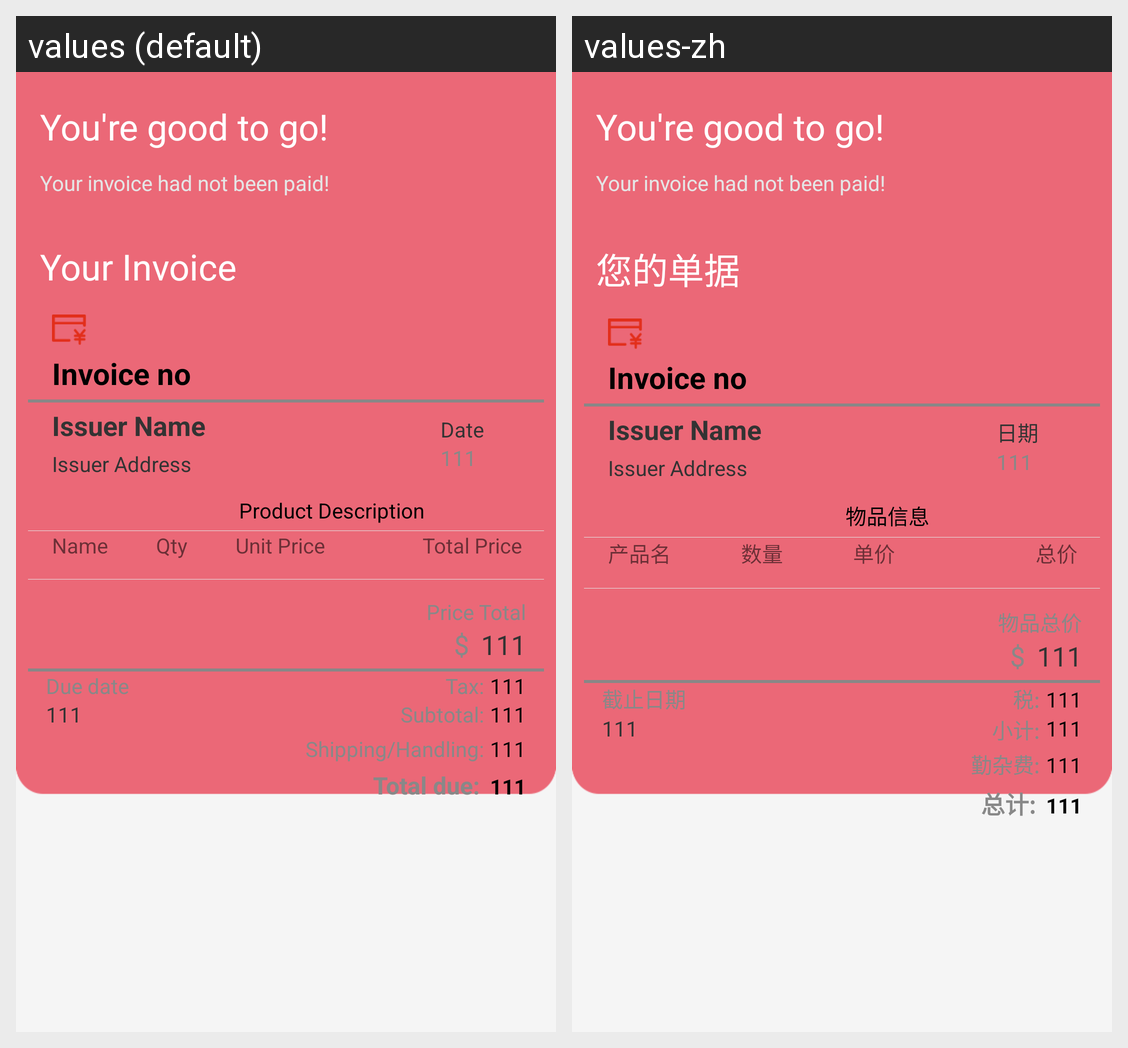

The same Android screen rendered under two of its app's locales, left to right. List the strings drawn on it with the default value and each locale's translation.
Android screen res/layout/activity_invoice_view.xml rendered under 2 locales, left to right: values (default), values-zh. Device: Nexus 5 (rendered at 1080×1920; each locale shown at half size, 540×960, under a caption strip naming it); theme Theme.INFS3605ESS.
Strings drawn on this screen, with the default value and each locale's value (text and hints the layout hard-codes, and strings that could not be matched under every locale, appear in the picture but are not listed):

invoice_view_1
  values: Your Invoice
  values-zh: 您的单据

invoice_view_2
  values: Date
  values-zh: 日期

invoice_view_3
  values: Product Description
  values-zh: 物品信息

invoice_view_name
  values: Name
  values-zh: 产品名

invoice_view_qty
  values: Qty
  values-zh: 数量

invoice_view_up
  values: Unit Price
  values-zh: 单价

invoice_view_tp
  values: Total Price
  values-zh: 总价

invoice_view_4
  values: Price Total
  values-zh: 物品总价

invoice_view_5
  values: Due date
  values-zh: 截止日期

invoice_view_6
  values: Tax:
  values-zh: 税:

invoice_view_7
  values: Subtotal:
  values-zh: 小计:

invoice_view_8
  values: Shipping/Handling:
  values-zh: 勤杂费:

invoice_view_9
  values: Total due:
  values-zh: 总计:
